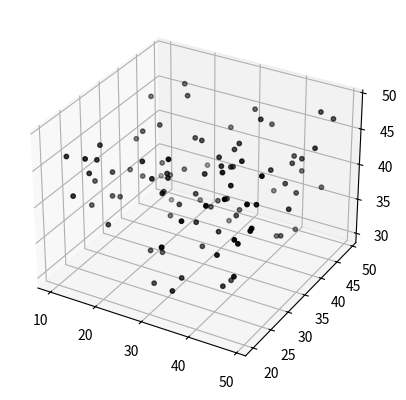

The script that saved this image: (Note: this script raises an exception after producing the figure.)
import matplotlib.pyplot as plt
from mpl_toolkits.mplot3d import Axes3D
import numpy as np
import pandas as pd
from pylab import *
 
# Create axis
axes = [5, 5, 5]
 
# Create Data
data = np.ones(axes, dtype=np.bool_)
 
# Control Transparency
alpha = 0.9
 
# Control colour
colors = np.empty(axes + [4], dtype=np.float32)
 
colors[:] = [1, 1, 1, alpha]  # white
 
# Plot figure
fig = plt.figure()
ax = fig.add_subplot(111, projection='3d')

x = np.random.randint(low=10,high=50,size=(100,))
y = np.random.randint(low=20,high=50,size=(100,))
z = np.random.randint(low=30,high=50,size=(100,))
colo = np.random.randn(1,10)*1000

color_map= cm.ScalarMappable(cmap=cm.gray)
color_map.set_array(colo)

img = ax.scatter(x,y,z , marker = 'o', s=10, color='black')
plt.colorbar(color_map)
 
# Voxels is used to customizations of the
# sizes, positions and colors.
#ax.voxels(data, facecolors=colors)



plt.show()